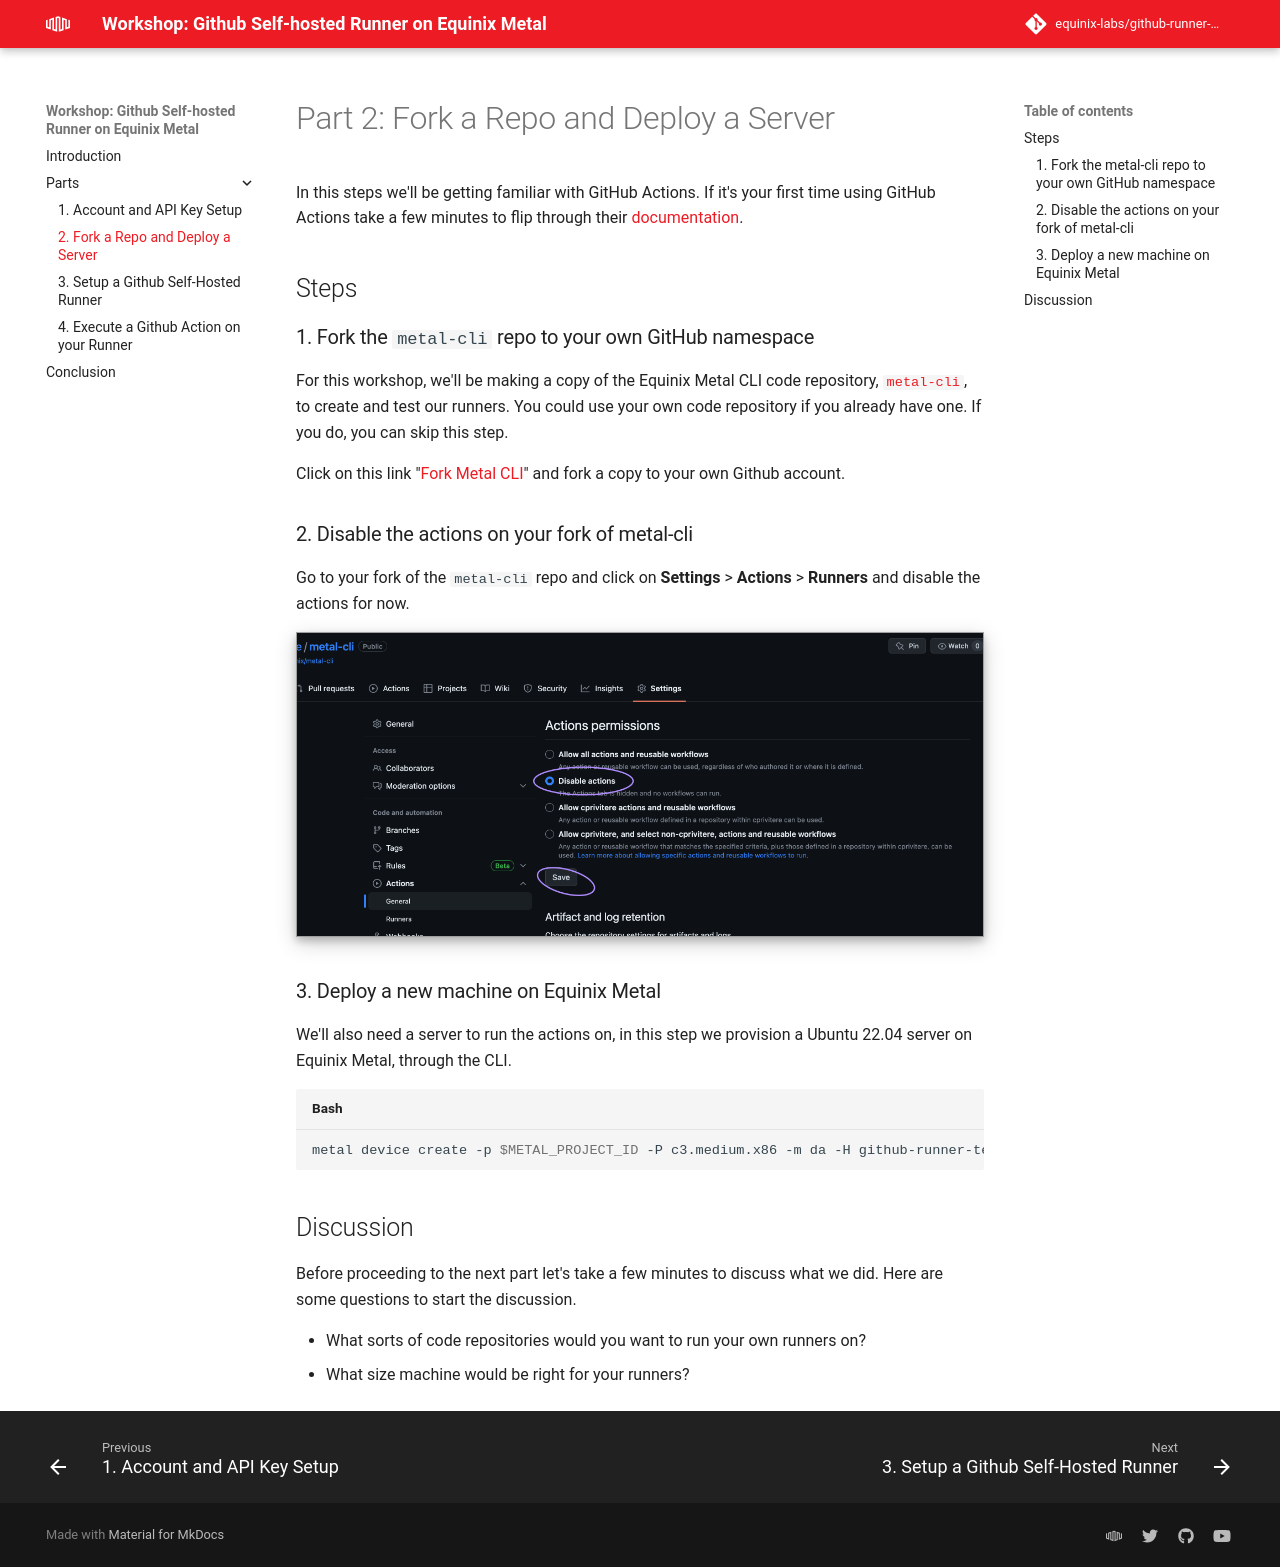

repository: equinix-labs/github-runner-on-equinix-metal-workshop · page: parts/part2/index.html · generator: mkdocs

<!-- See https://squidfunk.github.io/mkdocs-material/reference/ -->
# Part 2: Fork a Repo and Deploy a Server

In this steps we'll be getting familiar with GitHub Actions. If it's your first time using GitHub Actions take a few minutes to flip through their [documentation](https://docs.github.com/en/actions).

## Steps

### 1. Fork the `metal-cli` repo to your own GitHub namespace

For this workshop, we'll be making a copy of the Equinix Metal CLI code repository, [`metal-cli`](https://github.com/equinix/metal-cli), to create and test our runners. You could use your own code repository if you already have one. If you do, you can skip this step.

Click on this link "[Fork Metal CLI](https://github.com/equinix/metal-cli/fork)" and fork a copy to your own Github account.

### 2. Disable the actions on your fork of metal-cli

Go to your fork of the `metal-cli` repo and click on **Settings** > **Actions** > **Runners** and disable the actions for now.

![Disable Actions Screenshot](../images/disable-actions.png)

### 3. Deploy a new machine on Equinix Metal

We'll also need a server to run the actions on, in this step we provision a Ubuntu 22.04 server on Equinix Metal, through the CLI.

```sh
metal device create -p $METAL_PROJECT_ID -P c3.medium.x86 -m da -H github-runner-test -O ubuntu_22_04
```

## Discussion

Before proceeding to the next part let's take a few minutes to discuss what we did. Here are some questions to start the discussion.

- What sorts of code repositories would you want to run your own runners on?
- What size machine would be right for your runners?
